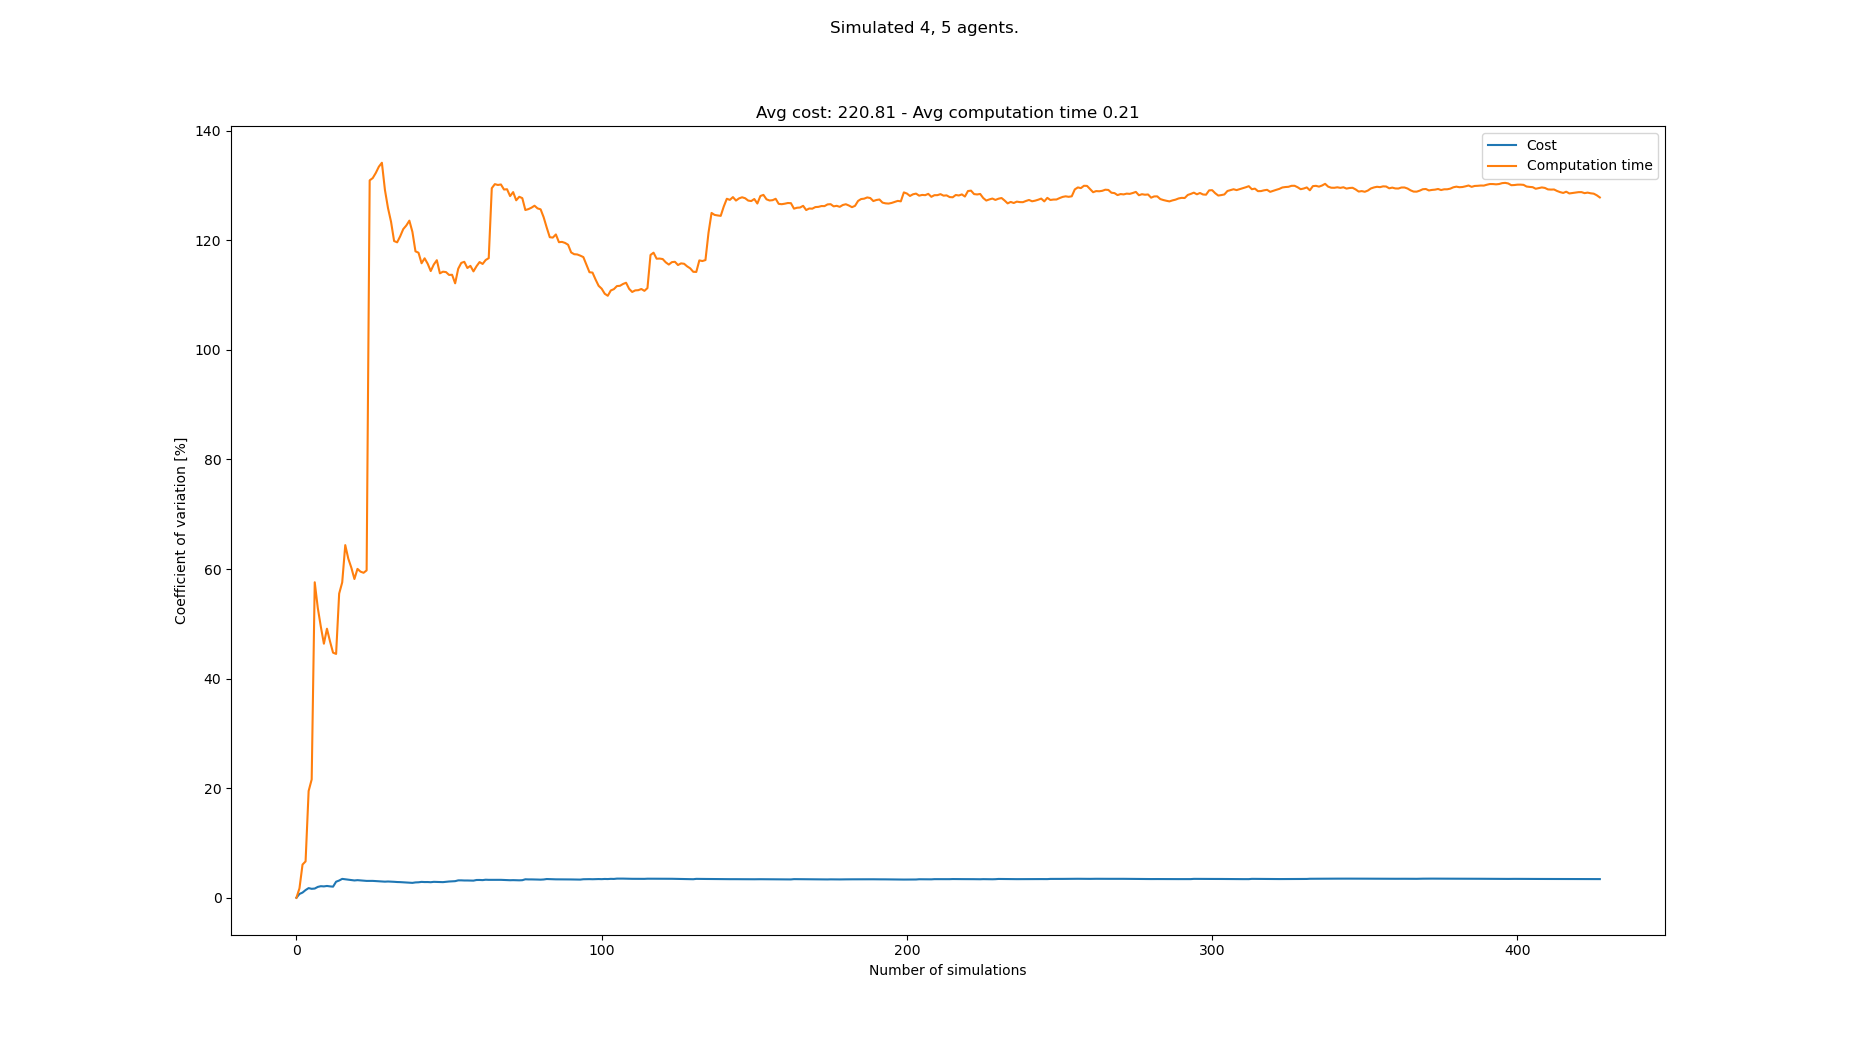

Data behind this chart, as committed beside it:
starts, goals, Cost, Cost_var, Cost_mean, Cost_std, Computation time, Computation time_var, Computation time_mean, Computation time_std
[(6, 1), (0, 0), (1, 0), (6, 0), (4, 21)…, [(4, 20), (6, 21), (7, 21), (6, 20), (6,…, 218, 0.0, 218.0, 0.0, 0.05659, 0.0, 0.05659, 0.0
[(2, 1), (8, 1), (3, 1), (0, 1), (2, 20)…, [(1, 21), (7, 20), (7, 21), (6, 20), (4,…, 215, 0.6928, 216.5, 1.5, 0.05857, 1.723, 0.05758, 0.0009922
[(0, 1), (2, 1), (2, 0), (7, 1), (4, 21)…, [(0, 20), (4, 21), (8, 20), (1, 20), (1,…, 220, 0.944, 217.7, 2.055, 0.0651, 6.056, 0.06009, 0.003639
[(4, 1), (4, 0), (3, 1), (0, 1), (8, 20)…, [(6, 21), (2, 20), (0, 20), (4, 20), (6,…, 212, 1.402, 216.2, 3.031, 0.0661, 6.637, 0.06159, 0.004088
[(1, 0), (0, 1), (3, 0), (6, 0), (8, 20)…, [(3, 21), (4, 20), (8, 20), (5, 20), (3,…, 223, 1.758, 217.6, 3.826, 0.09341, 19.49, 0.06795, 0.01324
[(1, 1), (8, 0), (2, 1), (3, 0), (6, 21)…, [(6, 21), (3, 20), (5, 20), (4, 21), (2,…, 216, 1.63, 217.3, 3.543, 0.04903, 21.6, 0.0648, 0.01399
[(5, 1), (2, 1), (8, 0), (8, 1), (4, 21)…, [(8, 20), (2, 21), (8, 21), (4, 21), (0,…, 222, 1.681, 218.0, 3.665, 0.1976, 57.59, 0.08377, 0.04824
[(0, 1), (4, 1), (1, 1), (5, 0), (8, 20)…, [(4, 20), (2, 21), (6, 21), (4, 21), (3,…, 226, 1.977, 219.0, 4.33, 0.1022, 52.9, 0.08608, 0.04554
[(6, 1), (0, 0), (8, 0), (7, 1), (3, 21)…, [(3, 21), (7, 20), (0, 20), (1, 21), (0,…, 226, 2.11, 219.8, 4.637, 0.0936, 49.47, 0.08691, 0.043
[(5, 1), (3, 1), (0, 0), (1, 1), (6, 21)…, [(0, 21), (1, 20), (3, 20), (4, 21), (5,…, 216, 2.071, 219.4, 4.543, 0.109, 46.37, 0.08912, 0.04133
[(1, 1), (8, 1), (1, 0), (0, 0), (2, 20)…, [(4, 21), (5, 20), (4, 20), (8, 20), (8,…, 213, 2.151, 218.8, 4.706, 0.04203, 49.11, 0.08484, 0.04166
[(1, 1), (1, 0), (8, 1), (3, 0), (0, 21)…, [(4, 20), (5, 21), (2, 20), (5, 20), (3,…, 221, 2.076, 219.0, 4.546, 0.09014, 46.81, 0.08528, 0.03992
[(6, 0), (5, 0), (8, 1), (1, 0), (8, 20)…, [(8, 21), (2, 21), (3, 20), (0, 21), (3,…, 222, 2.025, 219.2, 4.44, 0.09251, 44.74, 0.08584, 0.0384
[(3, 0), (8, 0), (7, 0), (2, 0), (7, 20)…, [(6, 20), (4, 20), (4, 21), (7, 21), (7,…, 238, 2.927, 220.6, 6.455, 0.1461, 44.51, 0.09014, 0.04013
[(7, 1), (1, 1), (4, 1), (5, 1), (0, 21)…, [(1, 20), (6, 20), (4, 20), (2, 20), (7,…, 233, 3.146, 221.4, 6.965, 0.2525, 55.52, 0.101, 0.05605
[(8, 1), (0, 1), (1, 0), (5, 1), (3, 21)…, [(5, 21), (2, 21), (0, 20), (4, 20), (7,…, 207, 3.443, 220.5, 7.591, 0.04326, 57.56, 0.09736, 0.05604
[(7, 1), (3, 0), (2, 1), (6, 1), (8, 20)…, [(5, 20), (1, 20), (7, 21), (0, 21), (0,…, 225, 3.37, 220.8, 7.44, 0.2826, 64.37, 0.1083, 0.06968
[(4, 1), (1, 1), (8, 1), (3, 1), (7, 20)…, [(2, 21), (8, 21), (5, 21), (0, 20), (7,…, 224, 3.29, 220.9, 7.268, 0.1639, 61.89, 0.1113, 0.06891
[(3, 1), (8, 1), (6, 0), (5, 1), (4, 20)…, [(3, 20), (6, 21), (1, 21), (4, 20), (1,…, 226, 3.239, 221.2, 7.164, 0.1983, 60.23, 0.1159, 0.06982
[(3, 0), (4, 0), (5, 0), (6, 1), (1, 20)…, [(7, 20), (0, 20), (2, 21), (8, 20), (7,…, 221, 3.157, 221.2, 6.983, 0.1589, 58.18, 0.1181, 0.0687
[(7, 0), (2, 0), (1, 0), (8, 0), (4, 20)…, [(2, 20), (1, 20), (0, 21), (6, 21), (1,…, 212, 3.212, 220.8, 7.091, 0.04543, 60.03, 0.1146, 0.0688
[(1, 0), (4, 1), (2, 1), (0, 0), (1, 21)…, [(2, 20), (8, 21), (7, 21), (8, 20), (8,…, 225, 3.161, 221, 6.984, 0.08676, 59.53, 0.1133, 0.06747
[(7, 0), (4, 1), (0, 0), (1, 1), (4, 21)…, [(4, 20), (7, 21), (8, 21), (3, 20), (2,…, 216, 3.128, 220.7, 6.904, 0.0792, 59.32, 0.1119, 0.06636
[(5, 0), (2, 1), (1, 0), (1, 1), (8, 20)…, [(7, 21), (8, 21), (7, 20), (0, 20), (5,…, 224, 3.074, 220.9, 6.79, 0.06409, 59.76, 0.1099, 0.06566
[(7, 0), (5, 0), (7, 1), (4, 1), (7, 21)…, [(0, 20), (4, 21), (2, 20), (5, 20), (1,…, , 3.074, 220.9, 6.79, 1.035, 131, 0.1469, 0.1923
[(6, 1), (1, 0), (5, 1), (1, 1), (4, 21)…, [(7, 20), (5, 21), (2, 21), (3, 20), (0,…, 214, 3.077, 220.6, 6.788, 0.07182, 131.4, 0.144, 0.1892
[(3, 1), (6, 0), (5, 1), (8, 0), (4, 20)…, [(0, 21), (7, 20), (7, 21), (5, 21), (3,…, 216, 3.046, 220.4, 6.715, 0.05862, 132.3, 0.1408, 0.1863
[(5, 1), (0, 0), (7, 0), (2, 1), (8, 20)…, [(0, 20), (3, 20), (0, 21), (4, 21), (5,…, 223, 2.996, 220.5, 6.607, 0.05221, 133.4, 0.1377, 0.1837
[(5, 0), (3, 0), (7, 0), (4, 1), (4, 20)…, [(8, 21), (5, 20), (7, 20), (2, 21), (2,…, 215, 2.981, 220.3, 6.569, 0.05926, 134.2, 0.135, 0.1811
[(5, 1), (3, 1), (8, 1), (5, 0), (4, 20)…, [(2, 20), (0, 21), (3, 21), (6, 21), (7,…, 223, 2.937, 220.4, 6.473, 0.2457, 129.2, 0.1386, 0.1791
[(5, 0), (0, 0), (2, 1), (7, 1), (7, 21)…, [(4, 21), (3, 21), (8, 20), (0, 20), (2,…, 229, 2.967, 220.7, 6.548, 0.184, 125.9, 0.1401, 0.1764
[(0, 1), (4, 0), (7, 1), (5, 1), (7, 21)…, [(5, 21), (4, 20), (3, 20), (4, 21), (7,…, 226, 2.947, 220.9, 6.509, 0.1601, 123.4, 0.1407, 0.1737
[(4, 0), (8, 0), (3, 1), (4, 1), (3, 21)…, [(2, 20), (7, 21), (3, 21), (1, 21), (3,…, 218, 2.911, 220.8, 6.426, 0.2181, 119.9, 0.1431, 0.1715
[(4, 0), (6, 1), (6, 0), (1, 1), (8, 21)…, [(4, 20), (5, 21), (3, 20), (3, 21), (3,…, 219, 2.87, 220.7, 6.335, 0.08771, 119.6, 0.1414, 0.1692
[(0, 0), (7, 1), (7, 0), (3, 1), (4, 21)…, [(4, 21), (0, 20), (4, 20), (6, 20), (8,…, 216, 2.853, 220.6, 6.292, 0.04701, 120.7, 0.1388, 0.1675
[(0, 1), (6, 0), (1, 1), (8, 0), (8, 21)…, [(2, 20), (1, 20), (5, 20), (2, 21), (5,…, 220, 2.812, 220.6, 6.203, 0.03965, 122.1, 0.136, 0.166
[(4, 0), (8, 0), (2, 0), (4, 1), (7, 20)…, [(7, 20), (1, 21), (7, 21), (6, 21), (3,…, 222, 2.774, 220.6, 6.12, 0.05636, 122.7, 0.1338, 0.1642
[(1, 0), (0, 1), (8, 1), (2, 1), (5, 21)…, [(3, 20), (5, 20), (4, 20), (0, 21), (7,…, 217, 2.751, 220.5, 6.066, 0.04824, 123.6, 0.1316, 0.1626
[(5, 0), (5, 1), (7, 0), (6, 1), (6, 21)…, [(1, 20), (0, 21), (4, 20), (8, 21), (6,…, 222, 2.716, 220.6, 5.99, 0.152, 121.5, 0.1321, 0.1606
[(3, 1), (5, 1), (6, 0), (7, 0), (4, 21)…, [(6, 21), (5, 21), (2, 21), (1, 20), (0,…, 232, 2.8, 220.8, 6.183, 0.3788, 118, 0.1383, 0.1632
[(4, 1), (1, 1), (2, 0), (7, 0), (1, 21)…, [(3, 20), (4, 20), (7, 20), (8, 20), (1,…, 213, 2.822, 220.7, 6.227, 0.08742, 117.7, 0.137, 0.1614
[(4, 0), (8, 0), (5, 0), (4, 1), (5, 20)…, [(3, 20), (3, 21), (1, 21), (8, 21), (4,…, 232, 2.895, 220.9, 6.395, 0.4989, 115.8, 0.1457, 0.1687
[(1, 0), (0, 1), (6, 0), (3, 0), (1, 20)…, [(7, 21), (1, 20), (8, 20), (6, 20), (4,…, 219, 2.864, 220.9, 6.325, 0.04824, 116.7, 0.1434, 0.1674
[(5, 1), (0, 1), (1, 1), (4, 0), (4, 21)…, [(7, 21), (8, 21), (1, 20), (2, 21), (1,…, 228, 2.869, 221, 6.343, 0.1254, 115.7, 0.143, 0.1655
[(0, 1), (7, 1), (5, 0), (3, 0), (8, 20)…, [(2, 21), (8, 20), (7, 20), (5, 21), (5,…, 222, 2.837, 221.1, 6.272, 0.1455, 114.4, 0.143, 0.1636
[(8, 1), (1, 1), (7, 0), (5, 1), (1, 20)…, [(4, 21), (5, 21), (5, 20), (8, 20), (2,…, 210, 2.904, 220.8, 6.413, 0.03492, 115.6, 0.1407, 0.1626
[(3, 1), (0, 1), (1, 1), (7, 1), (4, 20)…, [(0, 21), (6, 20), (4, 20), (0, 20), (1,…, 216, 2.891, 220.7, 6.382, 0.04776, 116.4, 0.1387, 0.1614
[(1, 0), (2, 1), (5, 1), (4, 1), (6, 20)…, [(0, 21), (4, 21), (6, 20), (2, 21), (8,…, 219, 2.863, 220.7, 6.318, 0.2302, 114, 0.1406, 0.1603
[(4, 0), (6, 1), (6, 0), (3, 1), (7, 20)…, [(0, 21), (3, 20), (4, 21), (7, 21), (2,…, 216, 2.85, 220.6, 6.288, 0.06673, 114.3, 0.1391, 0.159
[(8, 1), (5, 1), (8, 0), (2, 0), (5, 21)…, [(2, 20), (1, 21), (0, 21), (3, 20), (0,…, 232, 2.912, 220.8, 6.429, 0.08228, 114.2, 0.138, 0.1576
[(1, 0), (0, 0), (4, 0), (2, 1), (6, 21)…, [(2, 21), (3, 21), (3, 20), (1, 20), (3,…, 210, 2.966, 220.6, 6.542, 0.1036, 113.7, 0.1373, 0.1561
[(1, 1), (7, 1), (0, 1), (6, 0), (6, 21)…, [(4, 20), (0, 20), (8, 21), (3, 21), (2,…, 231, 3.006, 220.8, 6.636, 0.07693, 113.7, 0.1361, 0.1548
[(4, 1), (0, 0), (5, 1), (2, 1), (2, 21)…, [(7, 20), (6, 21), (1, 21), (8, 21), (1,…, 230, 3.028, 221, 6.692, 0.1703, 112.2, 0.1368, 0.1534
[(2, 0), (0, 0), (7, 1), (6, 0), (3, 21)…, [(3, 20), (2, 21), (5, 21), (8, 21), (5,…, 238, 3.173, 221.3, 7.022, 0.6767, 114.8, 0.1468, 0.1685
[(4, 0), (3, 1), (7, 0), (8, 1), (2, 20)…, [(2, 21), (6, 21), (8, 21), (3, 20), (8,…, 214, 3.177, 221.2, 7.026, 0.03223, 115.9, 0.1447, 0.1677
[(3, 1), (0, 1), (4, 0), (0, 0), (8, 20)…, [(7, 21), (4, 20), (6, 20), (2, 20), (3,…, 219, 3.151, 221.1, 6.968, 0.07158, 116.1, 0.1434, 0.1665
[(1, 1), (6, 1), (1, 0), (3, 1), (1, 21)…, [(3, 21), (2, 21), (5, 21), (1, 21), (1,…, , 3.151, 221.1, 6.968, 0.1512, 115, 0.1435, 0.165
[(0, 0), (2, 1), (7, 1), (7, 0), (3, 20)…, [(2, 20), (5, 21), (6, 20), (1, 21), (2,…, 218, 3.129, 221.1, 6.918, 0.0612, 115.3, 0.1421, 0.1639
[(3, 0), (3, 1), (8, 0), (6, 1), (7, 21)…, [(1, 21), (3, 20), (4, 21), (5, 20), (6,…, 215, 3.124, 221, 6.903, 0.1441, 114.3, 0.1421, 0.1625
[(7, 1), (1, 1), (8, 0), (0, 0), (4, 20)…, [(8, 20), (3, 21), (6, 21), (2, 21), (4,…, 205, 3.241, 220.7, 7.152, 0.03329, 115.3, 0.1403, 0.1618
... 358 more rows
